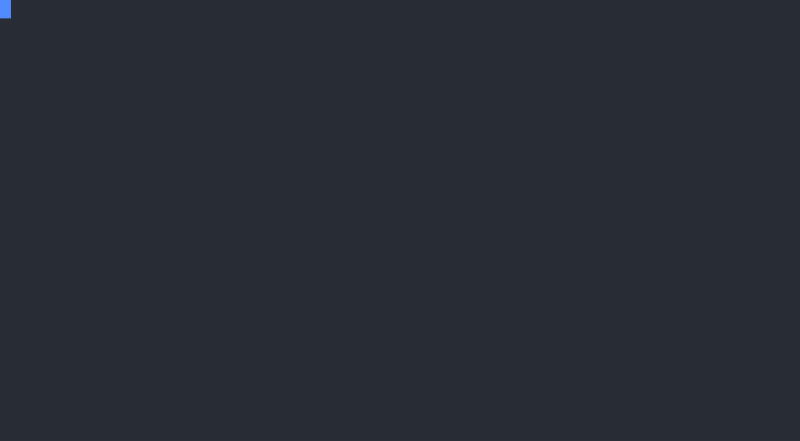
t = 0.00 s
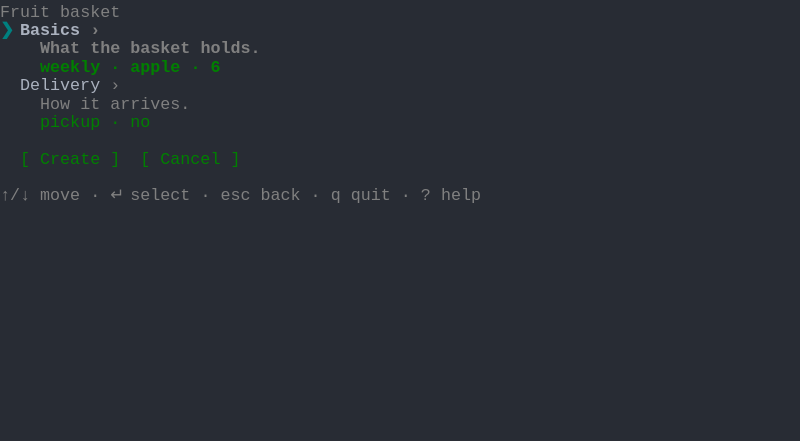
t = 1.45 s
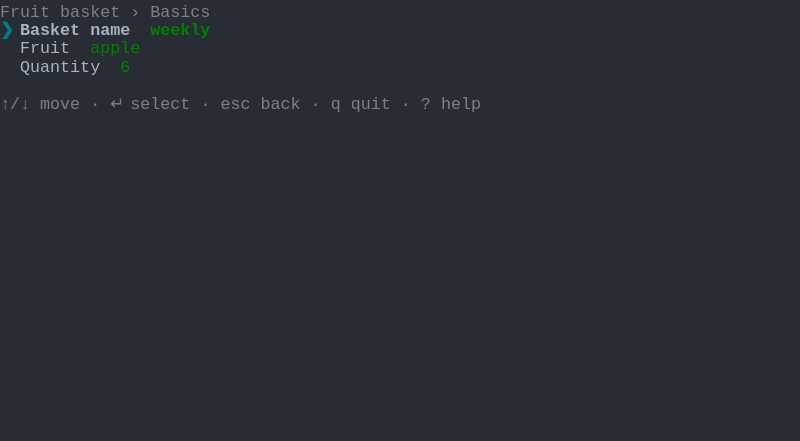
t = 3.36 s
t = 5.07 s: frame unchanged from t = 3.36 s, image omitted
t = 6.69 s: frame unchanged from t = 1.45 s, image omitted
t = 8.37 s: frame unchanged from t = 1.45 s, image omitted

The animated SVG that drew these frames (rendered in a browser with its animation timeline set to each time). Animation: 1 CSS @keyframes rule; frames cover the first 8.37 s, repeats indefinitely.

<svg xmlns="http://www.w3.org/2000/svg" xmlns:xlink="http://www.w3.org/1999/xlink" width="800" height="440.88"><rect width="800" height="440.88" rx="0" ry="0" class="a"></rect><svg height="440.88" viewBox="0 0 80 44.088" width="800" xmlns="http://www.w3.org/2000/svg" xmlns:xlink="http://www.w3.org/1999/xlink"><style>.a{fill:rgb(40,44,52)}.b{font-family:Consolas,"Courier New",Courier,"Liberation Mono",monospace}.c{fill:rgb(128,128,128);white-space:pre}.d{fill:rgb(0,128,128);font-weight:bold;white-space:pre}.e{fill:rgb(171,178,191);font-weight:bold;white-space:pre}.f{fill:rgb(128,128,128);font-weight:bold;white-space:pre}.g{fill:rgb(0,128,0);font-weight:bold;white-space:pre}.h{fill:rgb(171,178,191);white-space:pre}.i{fill:rgb(0,128,0);white-space:pre}.j{fill:transparent}.k{fill:rgb(82,139,255)}.m{animation-duration:22.115s;animation-iteration-count:infinite;animation-name:l;animation-timing-function:steps(1,end)}.n{fill:rgb(185,192,203)}.o{fill:rgb(40,44,52);font-weight:bold;white-space:pre}@keyframes l{0%{transform:translateX(-0px)}1.7%{transform:translateX(-80px)}3.66%{transform:translateX(-160px)}15.17%{transform:translateX(-240px)}25.5%{transform:translateX(-320px)}27.31%{transform:translateX(-400px)}30.25%{transform:translateX(-480px)}37.83%{transform:translateX(-560px)}40.66%{transform:translateX(-640px)}50.99%{transform:translateX(-720px)}52.79%{transform:translateX(-800px)}55.74%{transform:translateX(-880px)}67.29%{transform:translateX(-960px)}70.26%{transform:translateX(-1040px)}77.84%{transform:translateX(-1120px)}79.63%{transform:translateX(-1200px)}83.04%{transform:translateX(-1280px)}100%{transform:translateX(-1360px)}}</style><g font-family="Consolas, &quot;Courier New&quot;, Courier, &quot;Liberation Mono&quot;, monospace" font-size="1.67" class="b"><defs><symbol id="1"><text x="0" y="1.67" class="c">Fruit</text><text x="6.012" y="1.67" class="c">basket</text></symbol><symbol id="2"><text x="0" y="1.67" class="d">❯</text><text x="2.004" y="1.67" class="e">Basics</text><text x="9.017999999999999" y="1.67" class="f">›</text></symbol><symbol id="3"><text x="4.008" y="1.67" class="f">What</text><text x="9.017999999999999" y="1.67" class="f">the</text><text x="13.026" y="1.67" class="f">basket</text><text x="20.04" y="1.67" class="f">holds.</text></symbol><symbol id="4"><text x="4.008" y="1.67" class="g">weekly</text><text x="11.021999999999998" y="1.67" class="g">·</text><text x="13.026" y="1.67" class="g">apple</text><text x="19.037999999999997" y="1.67" class="g">·</text><text x="21.041999999999998" y="1.67" class="g">6</text></symbol><symbol id="5"><text x="2.004" y="1.67" class="h">Delivery</text><text x="11.021999999999998" y="1.67" class="c">›</text></symbol><symbol id="6"><text x="4.008" y="1.67" class="c">How</text><text x="8.016" y="1.67" class="c">it</text><text x="11.021999999999998" y="1.67" class="c">arrives.</text></symbol><symbol id="7"><text x="4.008" y="1.67" class="i">pickup</text><text x="11.021999999999998" y="1.67" class="i">·</text><text x="13.026" y="1.67" class="i">no</text></symbol><symbol id="8"><text x="2.004" y="1.67" class="i">[</text><text x="4.008" y="1.67" class="i">Create</text><text x="11.021999999999998" y="1.67" class="i">]</text><text x="14.027999999999999" y="1.67" class="i">[</text><text x="16.032" y="1.67" class="i">Cancel</text><text x="23.045999999999996" y="1.67" class="i">]</text></symbol><symbol id="9"><text x="0" y="1.67" class="c">↑/↓</text><text x="4.008" y="1.67" class="c">move</text><text x="9.017999999999999" y="1.67" class="c">·</text><text x="11.021999999999998" y="1.67" class="c">↵</text><text x="13.026" y="1.67" class="c">select</text><text x="20.04" y="1.67" class="c">·</text><text x="22.043999999999997" y="1.67" class="c">esc</text><text x="26.052" y="1.67" class="c">back</text><text x="31.061999999999998" y="1.67" class="c">·</text><text x="33.065999999999995" y="1.67" class="c">q</text><text x="35.06999999999999" y="1.67" class="c">quit</text><text x="40.08" y="1.67" class="c">·</text><text x="42.083999999999996" y="1.67" class="c">?</text><text x="44.087999999999994" y="1.67" class="c">help</text></symbol><symbol id="10"><text x="0" y="1.67" class="c">Fruit</text><text x="6.012" y="1.67" class="c">basket</text><text x="13.026" y="1.67" class="c">›</text><text x="15.029999999999998" y="1.67" class="c">Basics</text></symbol><symbol id="11"><text x="2.004" y="1.67" class="h">Fruit</text><text x="9.017999999999999" y="1.67" class="i">apple</text></symbol><symbol id="12"><text x="2.004" y="1.67" class="h">Quantity</text><text x="12.024" y="1.67" class="i">6</text></symbol><symbol id="13"><text x="2.004" y="1.67" class="h">Basket</text><text x="9.017999999999999" y="1.67" class="h">name</text><text x="15.029999999999998" y="1.67" class="i">weekly</text></symbol><symbol id="14"><text x="2.004" y="1.67" class="h">Basics</text><text x="9.017999999999999" y="1.67" class="c">›</text></symbol><symbol id="15"><text x="4.008" y="1.67" class="c">What</text><text x="9.017999999999999" y="1.67" class="c">the</text><text x="13.026" y="1.67" class="c">basket</text><text x="20.04" y="1.67" class="c">holds.</text></symbol><symbol id="16"><text x="4.008" y="1.67" class="i">weekly</text><text x="11.021999999999998" y="1.67" class="i">·</text><text x="13.026" y="1.67" class="i">apple</text><text x="19.037999999999997" y="1.67" class="i">·</text><text x="21.041999999999998" y="1.67" class="i">6</text></symbol><symbol id="17"><text x="0" y="1.67" class="d">❯</text><text x="2.004" y="1.67" class="e">Delivery</text><text x="11.021999999999998" y="1.67" class="f">›</text></symbol><symbol id="18"><text x="4.008" y="1.67" class="f">How</text><text x="8.016" y="1.67" class="f">it</text><text x="11.021999999999998" y="1.67" class="f">arrives.</text></symbol><symbol id="19"><text x="4.008" y="1.67" class="g">pickup</text><text x="11.021999999999998" y="1.67" class="g">·</text><text x="13.026" y="1.67" class="g">no</text></symbol><symbol id="20"><text x="0" y="1.67" class="c">Fruit</text><text x="6.012" y="1.67" class="c">basket</text><text x="13.026" y="1.67" class="c">›</text><text x="15.029999999999998" y="1.67" class="c">Delivery</text></symbol><symbol id="21"><text x="0" y="1.67" class="d">❯</text><text x="2.004" y="1.67" class="e">Method</text><text x="10.02" y="1.67" class="g">pickup</text></symbol><symbol id="22"><text x="2.004" y="1.67" class="h">Gift</text><text x="7.013999999999999" y="1.67" class="h">wrap?</text><text x="14.027999999999999" y="1.67" class="i">no</text></symbol><symbol id="23"><text x="2.004" y="1.67" class="h">Extras</text><text x="9.017999999999999" y="1.67" class="c">›</text></symbol><symbol id="24"><text x="4.008" y="1.67" class="i">Medium</text></symbol><symbol id="25"><text x="2.004" y="1.67" class="h">Method</text><text x="10.02" y="1.67" class="i">pickup</text></symbol><symbol id="26"><text x="0" y="1.67" class="h">Basics</text></symbol><symbol id="27"><text x="2.004" y="1.67" class="h">Basket</text><text x="9.017999999999999" y="1.67" class="h">name:</text><text x="15.029999999999998" y="1.67" class="h">weekly</text></symbol><symbol id="28"><text x="2.004" y="1.67" class="h">Fruit:</text><text x="9.017999999999999" y="1.67" class="h">apple</text></symbol><symbol id="29"><text x="2.004" y="1.67" class="h">Quantity:</text><text x="12.024" y="1.67" class="h">6</text></symbol><symbol id="30"><text x="0" y="1.67" class="h">Delivery</text></symbol><symbol id="31"><text x="2.004" y="1.67" class="h">Method:</text><text x="10.02" y="1.67" class="h">pickup</text></symbol><symbol id="32"><text x="2.004" y="1.67" class="h">Gift</text><text x="7.013999999999999" y="1.67" class="h">wrap?:</text><text x="14.027999999999999" y="1.67" class="h">no</text></symbol><symbol id="33"><text x="2.004" y="1.67" class="h">Extras</text></symbol><symbol id="34"><text x="4.008" y="1.67" class="h">Bag</text><text x="8.016" y="1.67" class="h">size:</text><text x="14.027999999999999" y="1.67" class="h">Medium</text></symbol><symbol id="a"><rect height="24" width="80" x="0" y="0" class="j"></rect></symbol><symbol id="b"><rect height="1.837" width="1.1022" class="k"></rect></symbol></defs><rect height="44.088" width="80" class="a"></rect><g class="m"><svg x="0" y="0" width="1440"><svg x="0"><use xlink:href="#a"></use><use xlink:href="#b" x="-0.0040000000000000036" y="0"></use></svg><svg x="80"><use xlink:href="#a"></use><use xlink:href="#b" x="-0.0040000000000000036" y="0"></use></svg><svg x="160"><use xlink:href="#a"></use><use xlink:href="#1" y="0"></use><use xlink:href="#2" y="1.837"></use><use xlink:href="#3" y="3.674"></use><use xlink:href="#4" y="5.511"></use><use xlink:href="#5" y="7.348"></use><use xlink:href="#6" y="9.185"></use><use xlink:href="#7" y="11.022"></use><use xlink:href="#8" y="14.696"></use><use xlink:href="#9" y="18.37"></use></svg><svg x="240"><use xlink:href="#a"></use><use xlink:href="#10" y="0"></use><text x="0" y="3.5069999999999997" class="d">❯</text><text x="2.004" y="3.5069999999999997" class="e">Basket</text><text x="9.017999999999999" y="3.5069999999999997" class="e">name</text><text x="15.029999999999998" y="3.5069999999999997" class="g">weekly</text><use xlink:href="#11" y="3.674"></use><use xlink:href="#12" y="5.511"></use><use xlink:href="#9" y="9.185"></use></svg><svg x="320"><use xlink:href="#a"></use><use xlink:href="#10" y="0"></use><use xlink:href="#13" y="1.837"></use><text x="0" y="5.343999999999999" class="d">❯</text><text x="2.004" y="5.343999999999999" class="e">Fruit</text><text x="9.017999999999999" y="5.343999999999999" class="g">apple</text><use xlink:href="#12" y="5.511"></use><use xlink:href="#9" y="9.185"></use></svg><svg x="400"><use xlink:href="#a"></use><use xlink:href="#10" y="0"></use><use xlink:href="#13" y="1.837"></use><use xlink:href="#11" y="3.674"></use><text x="0" y="7.181" class="d">❯</text><text x="2.004" y="7.181" class="e">Quantity</text><text x="12.024" y="7.181" class="g">6</text><use xlink:href="#9" y="9.185"></use></svg><svg x="480"><use xlink:href="#a"></use><use xlink:href="#1" y="0"></use><use xlink:href="#2" y="1.837"></use><use xlink:href="#3" y="3.674"></use><use xlink:href="#4" y="5.511"></use><use xlink:href="#5" y="7.348"></use><use xlink:href="#6" y="9.185"></use><use xlink:href="#7" y="11.022"></use><use xlink:href="#8" y="14.696"></use><use xlink:href="#9" y="18.37"></use></svg><svg x="560"><use xlink:href="#a"></use><use xlink:href="#1" y="0"></use><use xlink:href="#14" y="1.837"></use><use xlink:href="#15" y="3.674"></use><use xlink:href="#16" y="5.511"></use><use xlink:href="#17" y="7.348"></use><use xlink:href="#18" y="9.185"></use><use xlink:href="#19" y="11.022"></use><use xlink:href="#8" y="14.696"></use><use xlink:href="#9" y="18.37"></use></svg><svg x="640"><use xlink:href="#a"></use><use xlink:href="#20" y="0"></use><use xlink:href="#21" y="1.837"></use><use xlink:href="#22" y="3.674"></use><use xlink:href="#23" y="5.511"></use><use xlink:href="#24" y="7.348"></use><use xlink:href="#9" y="11.022"></use></svg><svg x="720"><use xlink:href="#a"></use><use xlink:href="#20" y="0"></use><use xlink:href="#25" y="1.837"></use><text x="0" y="5.343999999999999" class="d">❯</text><text x="2.004" y="5.343999999999999" class="e">Gift</text><text x="7.013999999999999" y="5.343999999999999" class="e">wrap?</text><text x="14.027999999999999" y="5.343999999999999" class="g">no</text><use xlink:href="#23" y="5.511"></use><use xlink:href="#24" y="7.348"></use><use xlink:href="#9" y="11.022"></use></svg><svg x="800"><use xlink:href="#a"></use><use xlink:href="#20" y="0"></use><use xlink:href="#25" y="1.837"></use><use xlink:href="#22" y="3.674"></use><text x="0" y="7.181" class="d">❯</text><text x="2.004" y="7.181" class="e">Extras</text><text x="9.017999999999999" y="7.181" class="f">›</text><text x="4.008" y="9.018" class="g">Medium</text><use xlink:href="#9" y="11.022"></use></svg><svg x="880"><use xlink:href="#a"></use><text x="0" y="1.67" class="c">Fruit</text><text x="6.012" y="1.67" class="c">basket</text><text x="13.026" y="1.67" class="c">›</text><text x="15.029999999999998" y="1.67" class="c">Delivery</text><text x="24.048" y="1.67" class="c">›</text><text x="26.052" y="1.67" class="c">Extras</text><text x="0" y="3.5069999999999997" class="d">❯</text><text x="2.004" y="3.5069999999999997" class="e">Bag</text><text x="6.012" y="3.5069999999999997" class="e">size</text><text x="12.024" y="3.5069999999999997" class="g">Medium</text><use xlink:href="#9" y="5.511"></use></svg><svg x="960"><use xlink:href="#a"></use><use xlink:href="#20" y="0"></use><use xlink:href="#21" y="1.837"></use><use xlink:href="#22" y="3.674"></use><use xlink:href="#23" y="5.511"></use><use xlink:href="#24" y="7.348"></use><use xlink:href="#9" y="11.022"></use></svg><svg x="1040"><use xlink:href="#a"></use><use xlink:href="#1" y="0"></use><use xlink:href="#2" y="1.837"></use><use xlink:href="#3" y="3.674"></use><use xlink:href="#4" y="5.511"></use><use xlink:href="#5" y="7.348"></use><use xlink:href="#6" y="9.185"></use><use xlink:href="#7" y="11.022"></use><use xlink:href="#8" y="14.696"></use><use xlink:href="#9" y="18.37"></use></svg><svg x="1120"><use xlink:href="#a"></use><use xlink:href="#1" y="0"></use><use xlink:href="#14" y="1.837"></use><use xlink:href="#15" y="3.674"></use><use xlink:href="#16" y="5.511"></use><use xlink:href="#17" y="7.348"></use><use xlink:href="#18" y="9.185"></use><use xlink:href="#19" y="11.022"></use><use xlink:href="#8" y="14.696"></use><use xlink:href="#9" y="18.37"></use></svg><svg x="1200"><use xlink:href="#a"></use><use xlink:href="#1" y="0"></use><use xlink:href="#14" y="1.837"></use><use xlink:href="#15" y="3.674"></use><use xlink:href="#16" y="5.511"></use><use xlink:href="#5" y="7.348"></use><use xlink:href="#6" y="9.185"></use><use xlink:href="#7" y="11.022"></use><rect height="1.837" width="10" x="2.004" y="14.696" class="n"></rect><text x="2.004" y="16.366" class="o">[ Create ]</text><text x="14.027999999999999" y="16.366" class="i">[</text><text x="16.032" y="16.366" class="i">Cancel</text><text x="23.045999999999996" y="16.366" class="i">]</text><use xlink:href="#9" y="18.37"></use></svg><svg x="1280"><use xlink:href="#a"></use><use xlink:href="#b" x="-0.0040000000000000036" y="16.358"></use><use xlink:href="#26" y="0"></use><use xlink:href="#27" y="1.837"></use><use xlink:href="#28" y="3.674"></use><use xlink:href="#29" y="5.511"></use><use xlink:href="#30" y="7.348"></use><use xlink:href="#31" y="9.185"></use><use xlink:href="#32" y="11.022"></use><use xlink:href="#33" y="12.859"></use><use xlink:href="#34" y="14.696"></use></svg><svg x="1360"><use xlink:href="#a"></use><use xlink:href="#b" x="0.996" y="16.358"></use><use xlink:href="#26" y="0"></use><use xlink:href="#27" y="1.837"></use><use xlink:href="#28" y="3.674"></use><use xlink:href="#29" y="5.511"></use><use xlink:href="#30" y="7.348"></use><use xlink:href="#31" y="9.185"></use><use xlink:href="#32" y="11.022"></use><use xlink:href="#33" y="12.859"></use><use xlink:href="#34" y="14.696"></use></svg></svg></g></g></svg></svg>
